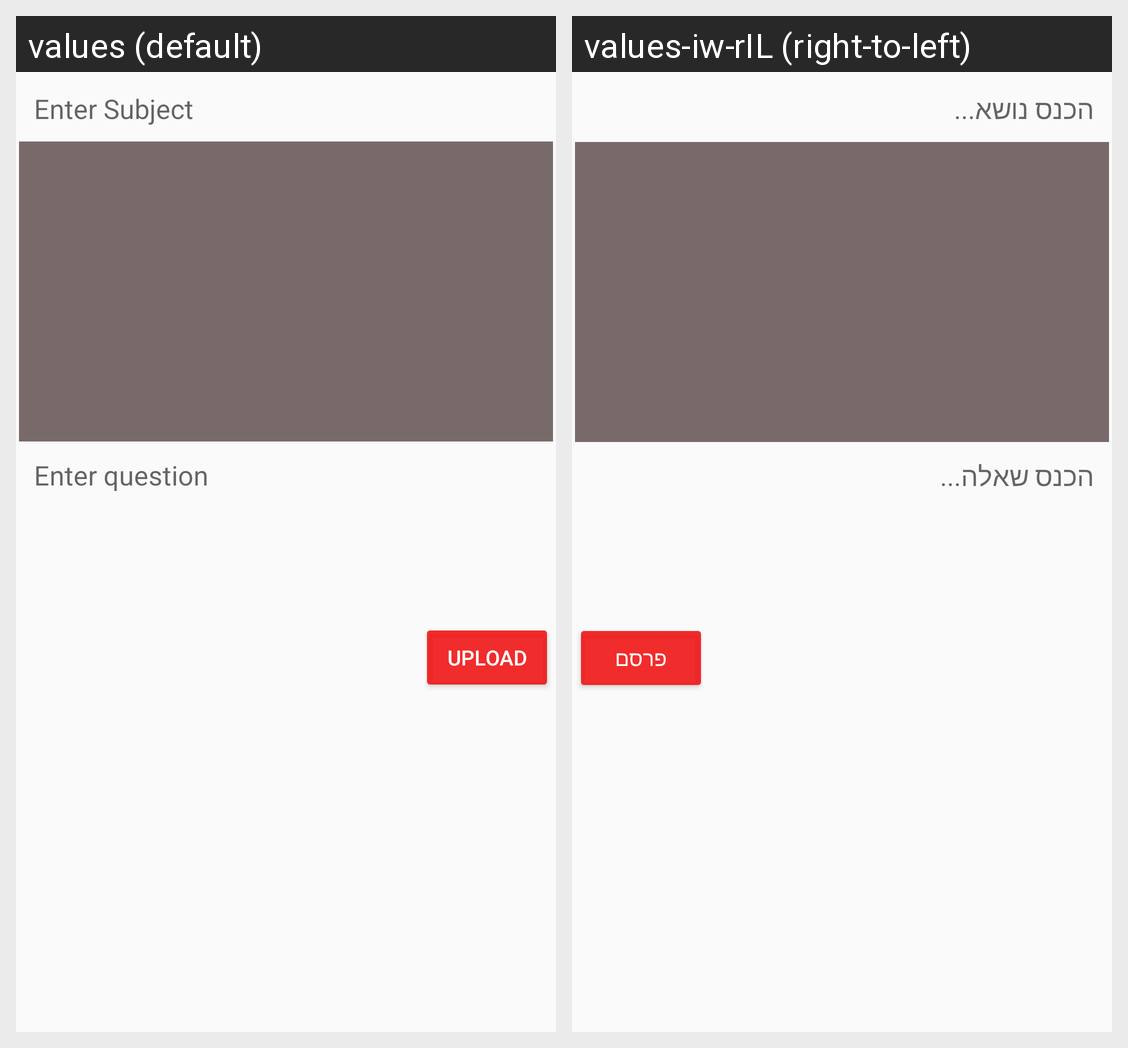

Here is an Android app screen in its default locale and in the app's own translations. Write out the translated-string differences for the strings that appear on this screen.
Android screen res/layout/activity_add_post.xml rendered under 2 locales, left to right: values (default), values-iw-rIL (right-to-left). Device: Nexus 5 (rendered at 1080×1920; each locale shown at half size, 540×960, under a caption strip naming it); theme AppTheme.
Strings drawn on this screen, with the default value and each locale's value (text and hints the layout hard-codes, and strings that could not be matched under every locale, appear in the picture but are not listed):

enter_title
  values: Enter Subject
  values-iw-rIL: הכנס נושא...

enter_description
  values: Enter question
  values-iw-rIL: הכנס שאלה...

upload
  values: Upload
  values-iw-rIL: פרסם
